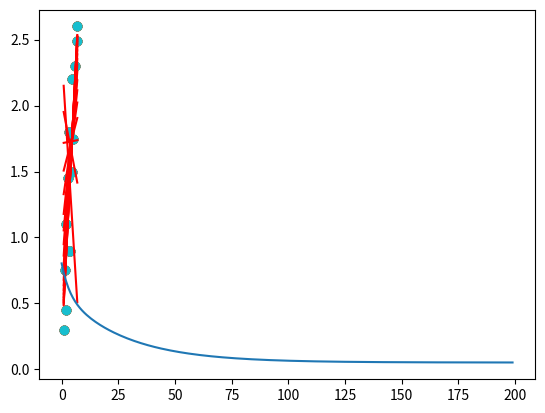

Write the Python code that produced this figure.
import numpy as np
import matplotlib.pyplot as plt

def prediction(theta_0, theta_1, x):
    """주어진 학습 데이터 벡터 x에 대해서 모든 예측 값을 벡터로 리턴하는 함수"""
    # 지난 실습의 코드를 여기에 붙여 넣으세요
    return theta_0+theta_1*x
    
def prediction_difference(theta_0, theta_1, x, y):
    """모든 예측 값들과 목표 변수들의 오차를 벡터로 리턴해주는 함수"""
    # 지난 실습의 코드를 여기에 붙여 넣으세요
    return (theta_0+theta_1*x)-y
    
def gradient_descent(theta_0, theta_1, x, y, iterations, alpha):
    """주어진 theta_0, theta_1 변수들을 경사 하강를 하면서 업데이트 해주는 함수"""
    m = len(x)
    cost_list = []
    for i in range(iterations):  # 정해진 번만큼 경사 하강을 한다
        error = prediction_difference(theta_0, theta_1, x, y)  # 예측값들과 입력 변수들의 오차를 계산
        cost = (error@error) / (2*m)
        cost_list.append(cost)
        # 여기에 코드를 작성하세요
        theta_0 = theta_0 - alpha * error.mean()
        theta_1 = theta_1 - alpha * (error*x).mean()
        if(i%10==0):
            plt.scatter(house_size, house_price)
            plt.plot(house_size, prediction(theta_0, theta_1, x), color='red')
            plt.show()
        
        #print(theta_0, theta_1)
    return theta_0, theta_1 , cost_list
    
    
# 입력 변수(집 크기) 초기화 (모든 집 평수 데이터를 1/10 크기로 줄임)
house_size = np.array([0.9, 1.4, 2, 2.1, 2.6, 3.3, 3.35, 3.9, 4.4, 4.7, 5.2, 5.75, 6.7, 6.9])

# 목표 변수(집 가격) 초기화 (모든 집 값 데이터를 1/10 크기로 줄임)
house_price = np.array([0.3, 0.75, 0.45, 1.1, 1.45, 0.9, 1.8, 0.9, 1.5, 2.2, 1.75, 2.3, 2.49, 2.6])

# theta 값들 초기화 (아무 값이나 시작함)
theta_0 = 2.5
theta_1 = 0

# 학습률 0.1로 200번 경사 하강
theta_0, theta_1, cost_list = gradient_descent(theta_0, theta_1, house_size, house_price, 200, 0.1)

theta_0, theta_1

# 손실함수값 시각화
plt.plot(cost_list)